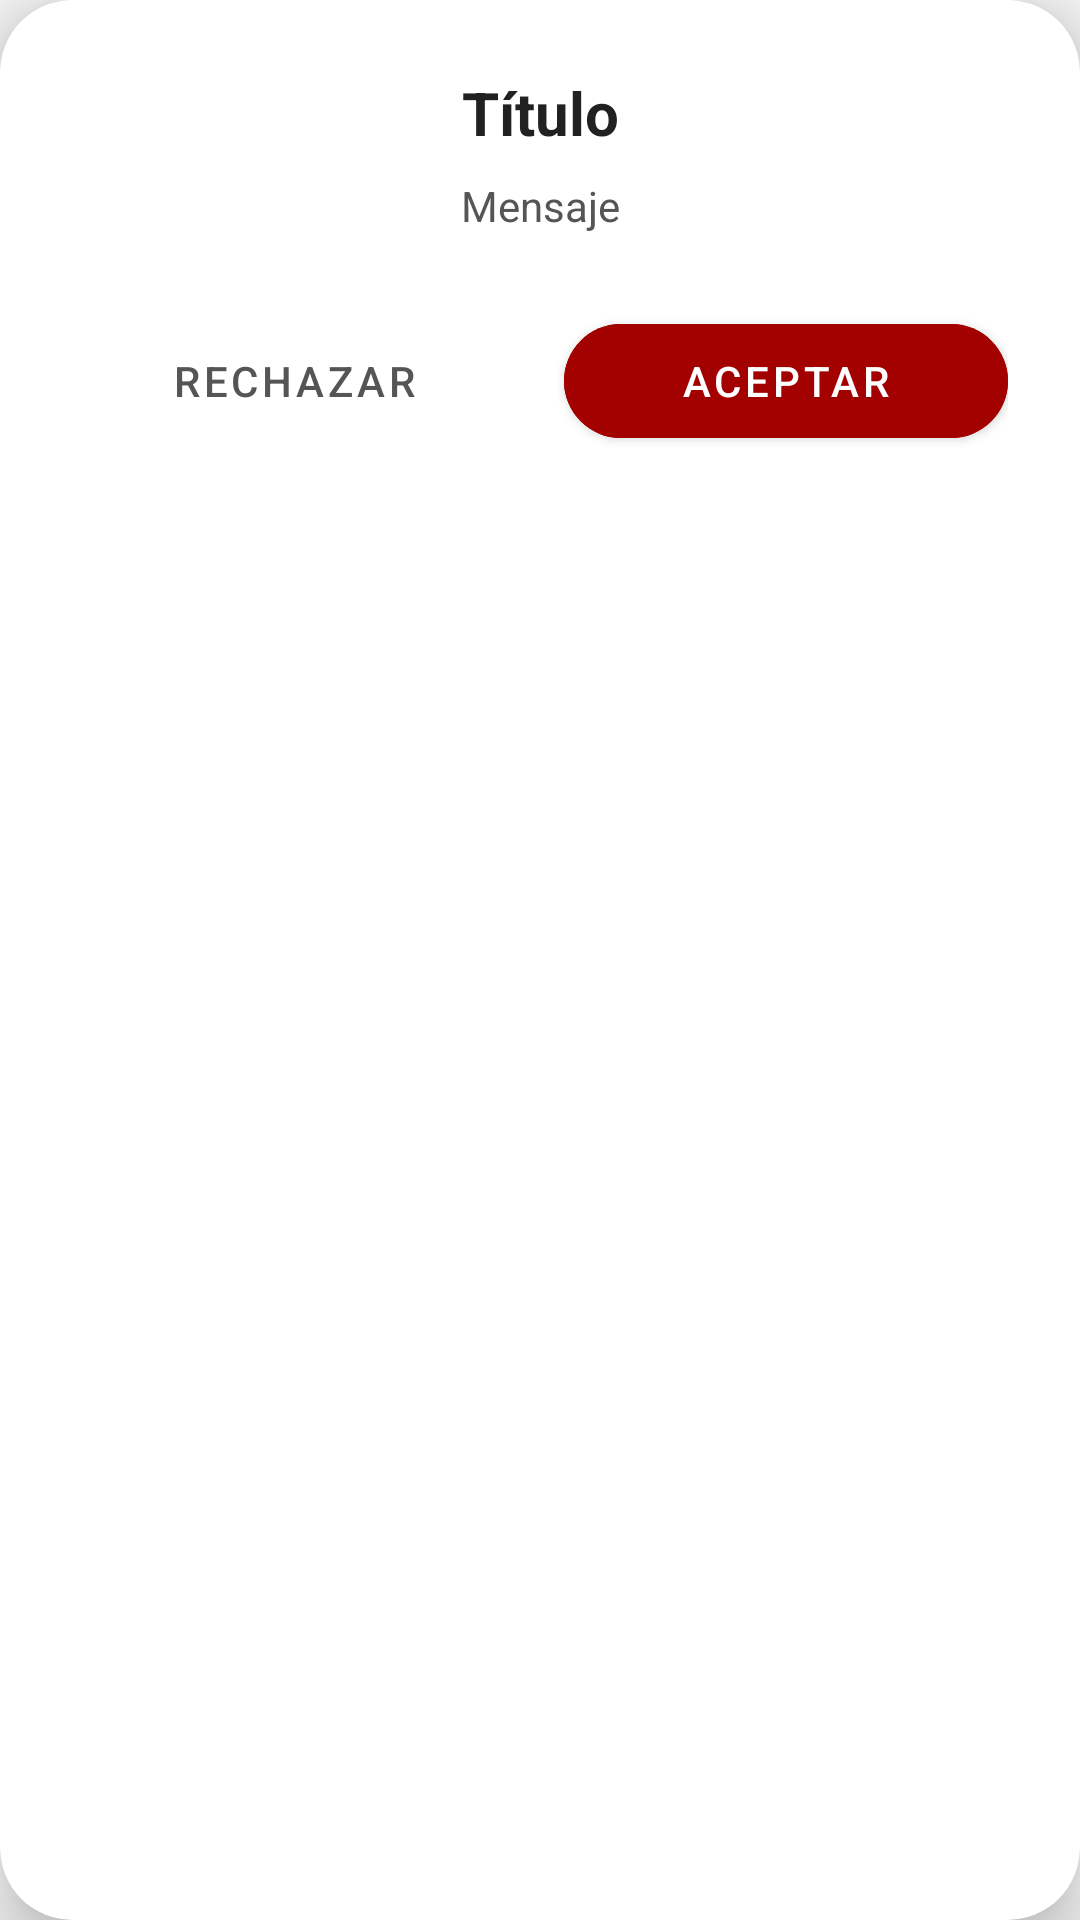

Write the Android layout XML for this screen, with the resource values it uses.
<!-- AndroidManifest.xml: application theme Theme.TheRingPrivate -->
<!-- res/layout/dialog_dark_confirm.xml -->
<?xml version="1.0" encoding="utf-8"?>
<androidx.cardview.widget.CardView xmlns:android="http://schemas.android.com/apk/res/android"
    xmlns:app="http://schemas.android.com/apk/res-auto"
    android:layout_width="match_parent"
    android:layout_height="wrap_content"
    android:layout_margin="24dp"
    app:cardCornerRadius="24dp"
    app:cardElevation="12dp"
    app:cardBackgroundColor="@color/cardBackground">

    <LinearLayout
        android:layout_width="match_parent"
        android:layout_height="wrap_content"
        android:orientation="vertical"
        android:padding="24dp">

        <TextView
            android:id="@+id/tvDialogTitle"
            android:layout_width="match_parent"
            android:layout_height="wrap_content"
            android:text="Título"
            android:textAlignment="center"
            android:textColor="@color/textColorPrimary"
            android:textSize="20sp"
            android:textStyle="bold" />

        <TextView
            android:id="@+id/tvDialogMessage"
            android:layout_width="match_parent"
            android:layout_height="wrap_content"
            android:layout_marginTop="8dp"
            android:text="Mensaje"
            android:textAlignment="center"
            android:textColor="@color/textColorSecondary"
            android:textSize="14sp" />

        <LinearLayout
            android:layout_width="match_parent"
            android:layout_height="wrap_content"
            android:layout_marginTop="24dp"
            android:orientation="horizontal"
            android:weightSum="2">

            <com.google.android.material.button.MaterialButton
                android:id="@+id/btnCancel"
                style="@style/Widget.MaterialComponents.Button.TextButton"
                android:layout_width="0dp"
                android:layout_height="50dp"
                android:layout_marginEnd="8dp"
                android:layout_weight="1"
                android:text="Rechazar"
                android:textColor="@color/textColorSecondary" />

            <com.google.android.material.button.MaterialButton
                android:id="@+id/btnConfirm"
                android:layout_width="0dp"
                android:layout_height="50dp"
                android:layout_marginStart="8dp"
                android:layout_weight="1"
                android:backgroundTint="#A30000"
                android:text="Aceptar"
                android:textColor="@color/white"
                app:cornerRadius="25dp" />
        </LinearLayout>
    </LinearLayout>
</androidx.cardview.widget.CardView>
<!-- resources referenced by this layout -->
<resources>
  <color name="cardBackground">#FFFFFF</color>
  <color name="textColorPrimary">#212121</color>
  <color name="textColorSecondary">#555555</color>
  <color name="white">#FFFFFFFF</color>
  <style name="Theme.TheRingPrivate" parent="Base.Theme.TheRingPrivate" />
  <style name="Base.Theme.TheRingPrivate" parent="Theme.MaterialComponents.DayNight.NoActionBar">
          <item name="colorPrimary">#A30000</item>
          <item name="colorPrimaryVariant">#FF0000</item>
          <item name="colorOnPrimary">@color/white</item>
  
          <item name="android:windowBackground">@color/backgroundColor</item>
          <item name="logoSource">@drawable/logo_the_ring_transparente_negro</item>
  
          
          <item name="android:windowLayoutInDisplayCutoutMode" tools:targetApi="o_mr1">shortEdges</item>
          <item name="android:navigationBarColor">@android:color/transparent</item>
          <item name="android:statusBarColor">@android:color/transparent</item>
          <item name="android:windowDrawsSystemBarBackgrounds">true</item>
      </style>
  <color name="backgroundColor">#F5F5F5</color>
  <!-- drawable logo_the_ring_transparente_negro: png bitmap (drawable, 34199 bytes) -->
</resources>
